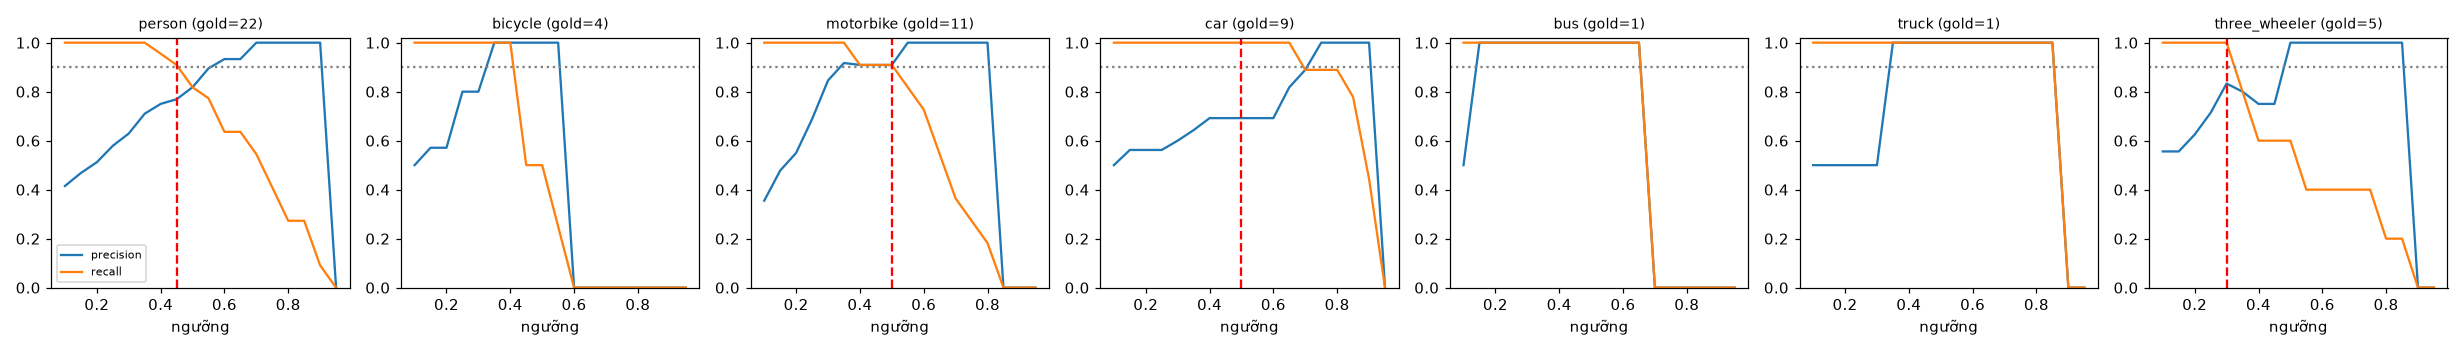

The table this chart was drawn from, first rows:
class, thr, tp, fp, fn, precision, recall, f1, n_gold
person, 0.1, 22, 31, 0, 0.415, 1.0, 0.587, 22
person, 0.15, 22, 25, 0, 0.468, 1.0, 0.638, 22
person, 0.2, 22, 21, 0, 0.512, 1.0, 0.677, 22
person, 0.25, 22, 16, 0, 0.579, 1.0, 0.733, 22
person, 0.3, 22, 13, 0, 0.629, 1.0, 0.772, 22
person, 0.35, 22, 9, 0, 0.71, 1.0, 0.83, 22
person, 0.4, 21, 7, 1, 0.75, 0.955, 0.84, 22
person, 0.45, 20, 6, 2, 0.769, 0.909, 0.833, 22
person, 0.5, 18, 4, 4, 0.818, 0.818, 0.818, 22
person, 0.55, 17, 2, 5, 0.895, 0.773, 0.829, 22
person, 0.6, 14, 1, 8, 0.933, 0.636, 0.757, 22
person, 0.65, 14, 1, 8, 0.933, 0.636, 0.757, 22
person, 0.7, 12, 0, 10, 1.0, 0.545, 0.706, 22
person, 0.75, 9, 0, 13, 1.0, 0.409, 0.581, 22
person, 0.8, 6, 0, 16, 1.0, 0.273, 0.429, 22
person, 0.85, 6, 0, 16, 1.0, 0.273, 0.429, 22
person, 0.9, 2, 0, 20, 1.0, 0.091, 0.167, 22
person, 0.95, 0, 0, 22, 0.0, 0.0, 0.0, 22
bicycle, 0.1, 4, 4, 0, 0.5, 1.0, 0.667, 4
bicycle, 0.15, 4, 3, 0, 0.571, 1.0, 0.727, 4
bicycle, 0.2, 4, 3, 0, 0.571, 1.0, 0.727, 4
bicycle, 0.25, 4, 1, 0, 0.8, 1.0, 0.889, 4
bicycle, 0.3, 4, 1, 0, 0.8, 1.0, 0.889, 4
bicycle, 0.35, 4, 0, 0, 1.0, 1.0, 1.0, 4
bicycle, 0.4, 4, 0, 0, 1.0, 1.0, 1.0, 4
bicycle, 0.45, 2, 0, 2, 1.0, 0.5, 0.667, 4
bicycle, 0.5, 2, 0, 2, 1.0, 0.5, 0.667, 4
bicycle, 0.55, 1, 0, 3, 1.0, 0.25, 0.4, 4
bicycle, 0.6, 0, 0, 4, 0.0, 0.0, 0.0, 4
bicycle, 0.65, 0, 0, 4, 0.0, 0.0, 0.0, 4
bicycle, 0.7, 0, 0, 4, 0.0, 0.0, 0.0, 4
bicycle, 0.75, 0, 0, 4, 0.0, 0.0, 0.0, 4
bicycle, 0.8, 0, 0, 4, 0.0, 0.0, 0.0, 4
bicycle, 0.85, 0, 0, 4, 0.0, 0.0, 0.0, 4
bicycle, 0.9, 0, 0, 4, 0.0, 0.0, 0.0, 4
bicycle, 0.95, 0, 0, 4, 0.0, 0.0, 0.0, 4
motorbike, 0.1, 11, 20, 0, 0.355, 1.0, 0.524, 11
motorbike, 0.15, 11, 12, 0, 0.478, 1.0, 0.647, 11
motorbike, 0.2, 11, 9, 0, 0.55, 1.0, 0.71, 11
motorbike, 0.25, 11, 5, 0, 0.688, 1.0, 0.815, 11
motorbike, 0.3, 11, 2, 0, 0.846, 1.0, 0.917, 11
motorbike, 0.35, 11, 1, 0, 0.917, 1.0, 0.957, 11
motorbike, 0.4, 10, 1, 1, 0.909, 0.909, 0.909, 11
motorbike, 0.45, 10, 1, 1, 0.909, 0.909, 0.909, 11
motorbike, 0.5, 10, 1, 1, 0.909, 0.909, 0.909, 11
motorbike, 0.55, 9, 0, 2, 1.0, 0.818, 0.9, 11
motorbike, 0.6, 8, 0, 3, 1.0, 0.727, 0.842, 11
motorbike, 0.65, 6, 0, 5, 1.0, 0.545, 0.706, 11
motorbike, 0.7, 4, 0, 7, 1.0, 0.364, 0.533, 11
motorbike, 0.75, 3, 0, 8, 1.0, 0.273, 0.429, 11
motorbike, 0.8, 2, 0, 9, 1.0, 0.182, 0.308, 11
motorbike, 0.85, 0, 0, 11, 0.0, 0.0, 0.0, 11
motorbike, 0.9, 0, 0, 11, 0.0, 0.0, 0.0, 11
motorbike, 0.95, 0, 0, 11, 0.0, 0.0, 0.0, 11
car, 0.1, 9, 9, 0, 0.5, 1.0, 0.667, 9
car, 0.15, 9, 7, 0, 0.562, 1.0, 0.72, 9
car, 0.2, 9, 7, 0, 0.562, 1.0, 0.72, 9
car, 0.25, 9, 7, 0, 0.562, 1.0, 0.72, 9
car, 0.3, 9, 6, 0, 0.6, 1.0, 0.75, 9
car, 0.35, 9, 5, 0, 0.643, 1.0, 0.783, 9
... 66 more rows
